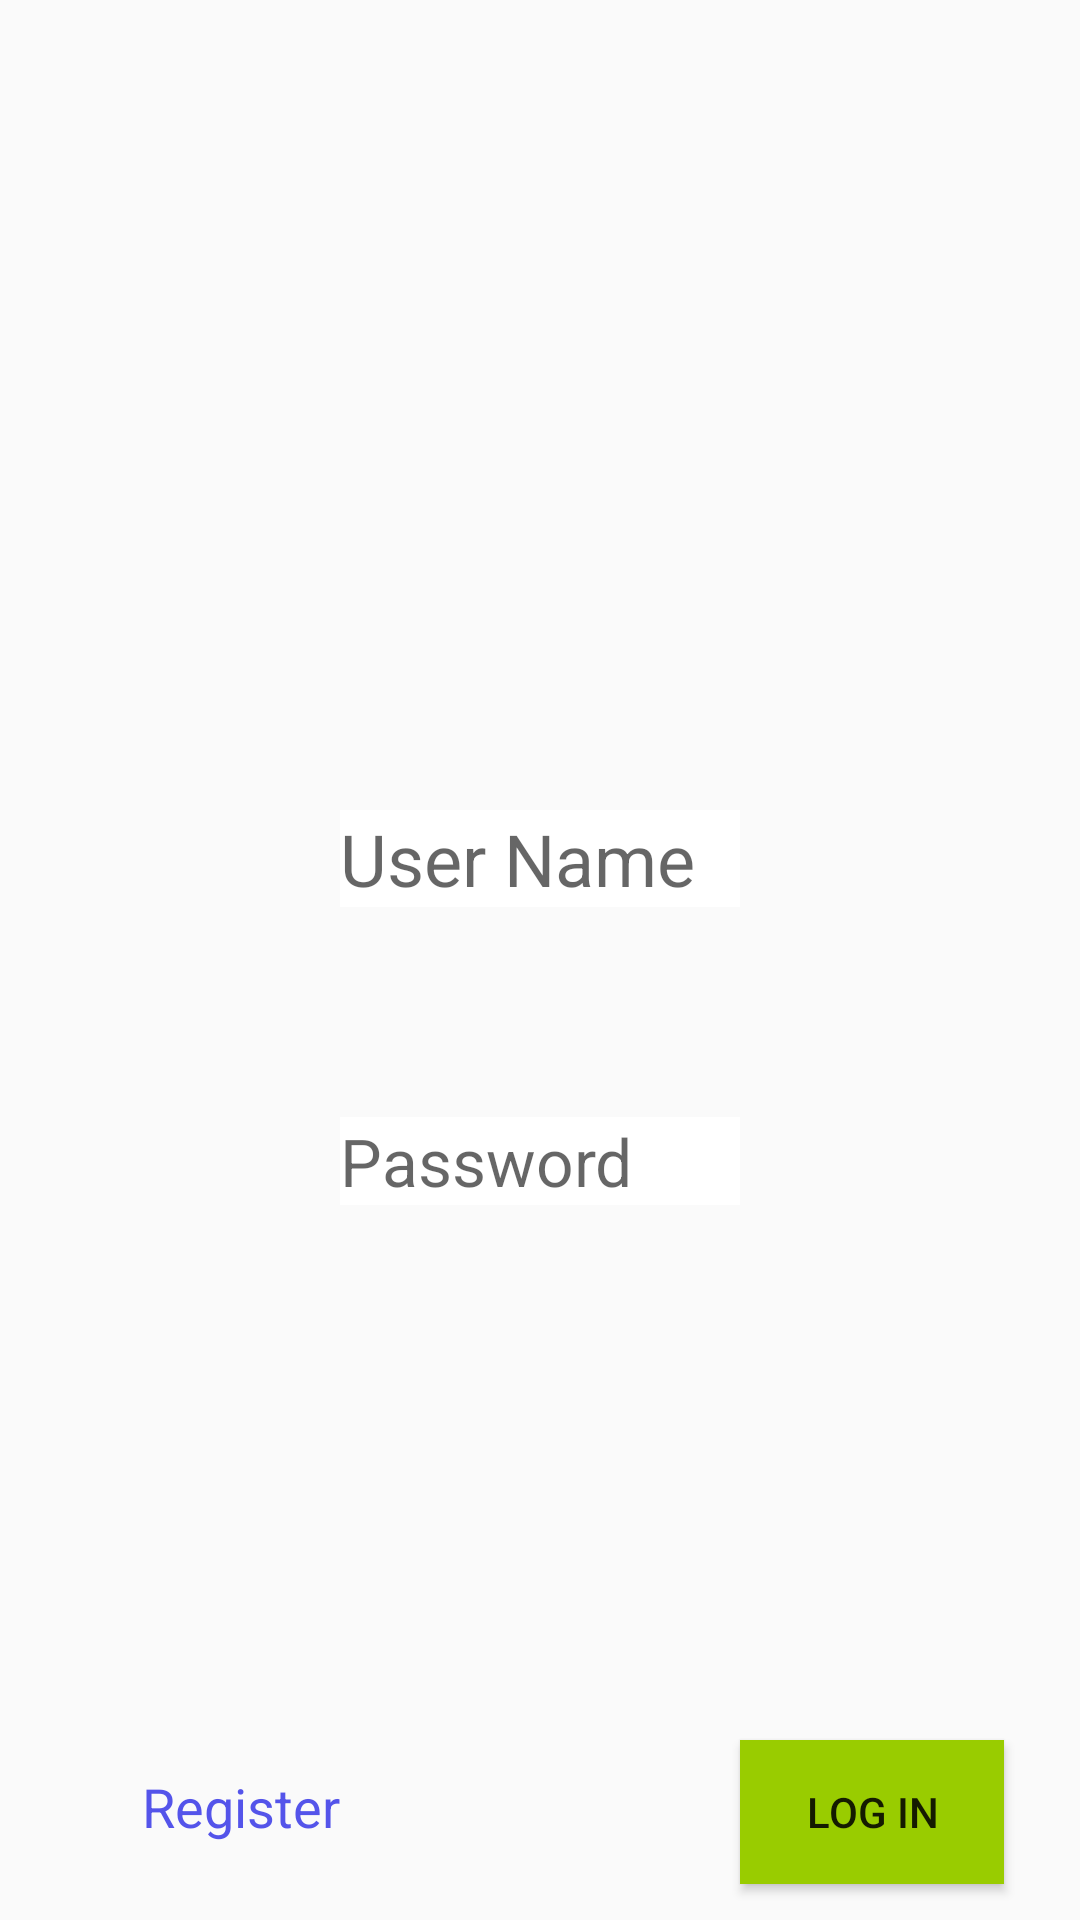

Here is an Android app screen rendered from its layout file. Give the layout XML and the strings, colors and styles it references.
<!-- AndroidManifest.xml: application theme AppTheme -->
<!-- res/layout/activity_log_in.xml -->
<?xml version="1.0" encoding="utf-8"?>
<RelativeLayout xmlns:android="http://schemas.android.com/apk/res/android"
    xmlns:app="http://schemas.android.com/apk/res-auto"
    xmlns:tools="http://schemas.android.com/tools"
    android:layout_width="match_parent"
    android:layout_height="match_parent"
    android:layout_centerHorizontal="false"
    tools:context="com.example.expensetracker.LogIn">

    <ImageView
        android:id="@+id/imageView4"
        android:layout_width="wrap_content"
        android:layout_height="wrap_content"
        app:srcCompat="@drawable/wallet"
        android:layout_alignParentTop="true"
        android:layout_alignParentLeft="true"
        android:layout_alignParentStart="true" />

    <EditText
        android:id="@+id/Log_UserName"
        android:layout_width="400px"
        android:layout_height="wrap_content"
        android:layout_alignParentTop="true"
        android:layout_centerHorizontal="true"
        android:layout_marginTop="270dp"
        android:background="@android:color/background_light"
        android:ems="10"
        android:hint="User Name"
        android:inputType="textPersonName"
        android:layerType="none"
        android:textSize="24sp"
        tools:layout_editor_absoluteX="100dp"
        tools:layout_editor_absoluteY="139dp" />

    <EditText
        android:id="@+id/Log_Passwd"
        android:layout_width="400px"
        android:layout_height="wrap_content"
        android:layout_alignLeft="@+id/Log_UserName"
        android:layout_alignStart="@+id/Log_UserName"
        android:layout_below="@+id/Log_UserName"
        android:layout_marginTop="70dp"
        android:background="@android:color/background_light"
        android:ems="10"
        android:hint="Password"
        android:inputType="textPassword"
        android:textSize="22sp"
        tools:layout_editor_absoluteX="68dp"
        tools:layout_editor_absoluteY="257dp" />

    <TextView
        android:id="@+id/Login_Reg"
        android:layout_width="wrap_content"
        android:layout_height="wrap_content"
        android:linksClickable="true"
        android:onClick="register"
        android:text="Register"
        android:textColor="@color/blue"
        android:textSize="18sp"
        android:layout_alignBaseline="@+id/LogInButton"
        android:layout_alignBottom="@+id/LogInButton"
        android:layout_toLeftOf="@+id/Log_Passwd"
        android:layout_toStartOf="@+id/Log_Passwd" />

    <Button
        android:id="@+id/LogInButton"
        android:layout_width="wrap_content"
        android:layout_height="wrap_content"
        android:background="@android:color/holo_green_light"
        android:onClick="login"
        android:text="Log in"
        tools:layout_editor_absoluteX="103dp"
        tools:layout_editor_absoluteY="373dp"
        android:layout_alignParentBottom="true"
        android:layout_toRightOf="@+id/Log_Passwd"
        android:layout_toEndOf="@+id/Log_Passwd"
        android:layout_marginBottom="12dp" />

</RelativeLayout>
<!-- resources referenced by this layout -->
<resources>
  <item name="blue" type="color">#5454ea</item>
  <style name="AppTheme" parent="Theme.AppCompat.Light.DarkActionBar">
          
          <item name="colorPrimary">@color/colorPrimary</item>
          <item name="colorPrimaryDark">@color/colorPrimaryDark</item>
          <item name="colorAccent">@color/colorAccent</item>
      </style>
  <color name="colorPrimary">#3f51b5</color>
  <color name="colorPrimaryDark">#303F9F</color>
  <color name="colorAccent">#ff4081</color>
</resources>
